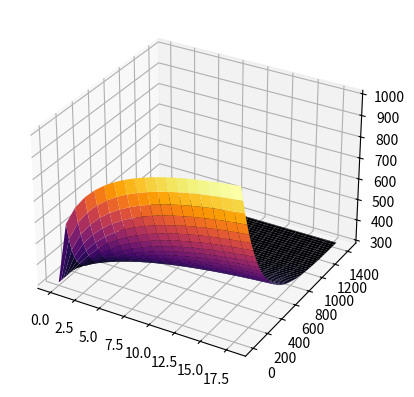
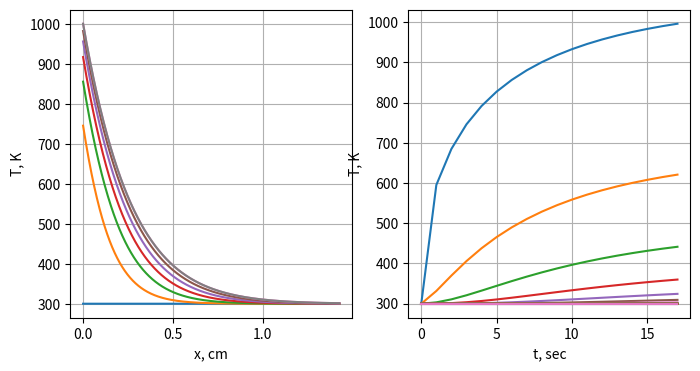

Here is the Python script that generated these plots, in order:
# Лабораторная по моделированию №4
# Реализация модели на основе ДУ в частных производных
# с краевыми условиями II и  III рода.

import matplotlib.pyplot as plt
import numpy as np
from math import fabs
from mpl_toolkits.mplot3d import Axes3D


# Исходные данные модели
def k(T):
    return a1 * (b1 + c1 * T**m1)

def c(T):
    return a2 + b2 * T**m2 - (c2 / T**2)

def alpha(x):
    d = (alphaN*l) / (alphaN-alpha0)
    c = - alpha0 * d
    return c / (x-d)

def p(x) :
    return (2/R) * alpha(x)

def f(x): 
    return (2*T0/R) * alpha(x)


def A(T):
    return t/h * approc_minus_half(k, T, t)

def D(T):
    return t/h * approc_plus_half(k, T, t)

def B(x, T):
    return A(T) + D(T) + h*c(T) + h*t*p(x)

def F(x, T):
    return h*t*f(x) + T*h*c(T)


# Простая аппроксимация
def approc_plus_half(func, n, step):
    return (func(n) + func(n + step)) / 2

def approc_minus_half(func, n, step):
    return (func(n) + func(n - step)) / 2


# Краевые условия
# При х = 0
def left_boundary_condition(T_prev):
    T_prev_0 = T_prev[0]
    c_plus = approc_plus_half(c, T_prev_0, t)
    k_plus = approc_plus_half(k, T_prev_0, t)
    c0 = c(T_prev_0)
    
    K0 = h/8 * c_plus + h/4 * c0 + t/h * k_plus + \
         t * h/8 * p(h/2) + t * h/4 * p(0)

    M0 = h/8 * c_plus - t/h * k_plus + t * h/8 * p(h/2)

    P0 = h/8 * c_plus * (T_prev_0 + T_prev[1]) + \
         h/4 * c0 * T_prev_0 + F0 * t + t * h/8 * (3 * f(0) + f(h))

    return K0, M0, P0

# При х = N
def right_boundary_condition(T_prev):
    T_prev_N = T_prev[-1]
    c_minus = approc_minus_half(c, T_prev_N, t)
    k_minus = approc_minus_half(k, T_prev_N, t)
    cN = c(T_prev_N)
    
    KN = h/8 * c_minus + h/4 * cN + t/h * k_minus + t * alphaN + \
         t * h/8 * p(l - h/2) + t * h/4 * p(l)

    MN = h/8 * c_minus - t/h * k_minus + t * h/8 * p(l - h/2)

    PN = h/8 * c_minus * (T_prev_N + T_prev[-2]) + \
         h/4 * cN * T_prev_N + t * alphaN * T0 + t * h/4 * (f(l) + f(l - h/2))

    return KN, MN, PN


def get_T_new(T_prev):
    K0, M0, P0 = left_boundary_condition(T_prev)
    KN, MN, PN = right_boundary_condition(T_prev)

    eps = [0, -M0 / K0]
    eta = [0, P0 / K0]

    x = h
    n = 1
    while (x + h < l):
        T_prev_n = T_prev[n]
        denominator = (B(x, T_prev_n) - A(T_prev_n) * eps[n])
        
        next_eps = D(T_prev_n) / denominator
        next_eta = (F(x, T_prev_n) + A(T_prev_n) * eta[n]) / denominator
        
        eps.append(next_eps)
        eta.append(next_eta)
        
        n += 1
        x += h

    T_new = [0] * (n + 1)
    T_new[n] = (PN - MN*eta[n]) / (KN + MN*eps[n])

    for i in range(n - 1, -1, -1):
        T_new[i] = eps[i+1] * T_new[i+1] + eta[i+1]

    return T_new


# Метод простых итераций
def simple_iter():
    step1 = int(l / h)
    T = [T0] * (step1 + 1)
    T_new = [0] * (step1 + 1)
    ti = 0
    res = []
    res.append(T)
    lent = len(T)

    while True:
        T_prev = T
        while True:
            T_new = get_T_new(T_prev)

            cur_max = fabs((T[0] - T_new[0]) / T_new[0])
            for i in range(lent):
                d = fabs(T[i] - T_new[i]) / T_new[i]
                if d > cur_max:
                    cur_max = d

            if cur_max < 1:
                break
            T_prev = T_new

        res.append(T_new)
        ti += t

        flag_eps_ok = True
        for i in range(lent):
            if fabs((T[i] - T_new[i]) / T_new[i]) > 1e-2:
                flag_eps_ok = False
        if flag_eps_ok:
            break
        T = T_new

    return res, ti


if __name__ == "__main__":
    # Исходные данные
    a1 = 0.0134
    b1 = 1
    c1 = 4.35e-4
    m1 = 1
    a2 = 2.049
    b2 = 0.563e-3
    c2 = 0.528e5
    m2 = 1

    alpha0 = 0.05
    alphaN = 0.01
    l = 10
    T0 = 300
    R = 0.5
    F0 = 50

    h = 1e-3
    t = 1

    # Расчеты
    res, ti = simple_iter()


    # Построение графиков
    lenres = len(res)
    last = int(len(res[0]) / 7) # оставим только седьмую часть графикаы
    res_cutted = [i[0:last:] for i in res] # обрезаем неинтересную часть графика

    # Трехмерный
    x, y = np.mgrid[0:lenres:1, 0:last:1]
    z = np.array([np.array(i) for i in res_cutted])

    fig_3d = plt.figure()
    xyz = fig_3d.add_subplot(111, projection='3d')
    xyz.plot_surface(x, y, z, cmap='inferno')
    fig_3d.show()


    # Проекции
    fig, (first_graph, second_graph) = plt.subplots(
        nrows=1, ncols=2,
        figsize=(8, 4))
    
    # Первая cm - K
    x = list(np.arange(0, l, h))
    x_cutted = x[:last:]
    step = 3
    for i in res_cutted[::step]:
        first_graph.plot(x_cutted, i)
    first_graph.plot(x_cutted, res_cutted[-1])
    first_graph.set_xlabel("x, cm")
    first_graph.set_ylabel("T, K")
    first_graph.grid()

    # Вторая sec - K
    te = list(range(0, ti, t))
    for i in np.arange(0, l/3, 0.2):
        line = [j[int(i/h)] for j in res]
        second_graph.plot(te, line[:-1])
    second_graph.set_xlabel("t, sec")
    second_graph.set_ylabel("T, K")
    second_graph.grid()
    fig.show()


